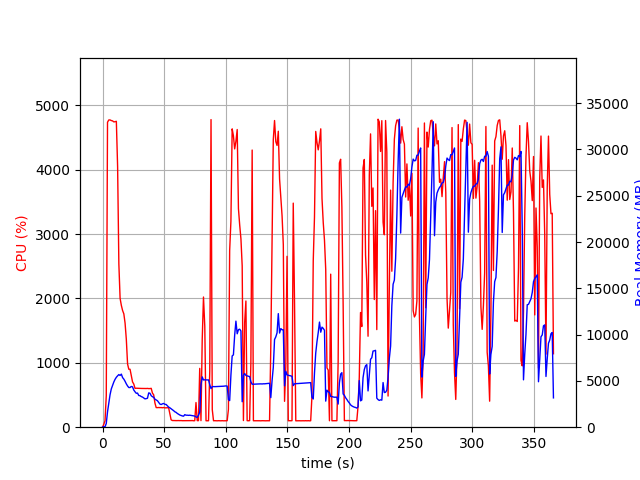

Data behind this chart, as committed beside it:
elapsed_time, nproc, cpu, mem_real, mem_virtual
3.337860107421875e-05, 1, 0.0, 14.37, 3191
1.007, 1, 44.7, 48.42, 619.5
2.015, 1, 100.2, 48.42, 619.5
3.023, 1, 491.0, 401.9, 4335
4.034, 1, 4737, 1657, 5729
5.058, 1, 4773, 2555, 6695
6.082, 1, 4773, 3498, 7705
7.106, 1, 4764, 4131, 8565
8.13, 1, 4759, 4515, 9000
9.154, 1, 4743, 4883, 9522
10.18, 1, 4746, 5174, 10139
11.2, 1, 4752, 5392, 10389
12.23, 1, 4046, 5548, 10679
13.24, 1, 2536, 5683, 11015
14.25, 1, 2001, 5588, 11059
15.26, 1, 1893, 5734, 11555
16.26, 1, 1813, 5357, 11579
17.27, 1, 1761, 5192, 11623
18.28, 1, 1617, 4955, 11623
19.29, 1, 1366, 4679, 11623
20.3, 1, 982.6, 4455, 11623
21.31, 1, 900.6, 4283, 11655
22.32, 1, 900.2, 4284, 11803
23.33, 1, 800.1, 4402, 12067
24.34, 1, 703.9, 4355, 12371
25.35, 1, 670.3, 4013, 12483
26.36, 1, 603.1, 3825, 12483
27.37, 1, 605.6, 3661, 12483
28.38, 1, 604.5, 3684, 12483
29.39, 1, 603.1, 3427, 12483
30.4, 1, 602.2, 3401, 12483
31.4, 1, 602.2, 3305, 12483
32.41, 1, 601.9, 3255, 12483
33.43, 1, 600.9, 3158, 12483
34.43, 1, 602.1, 3061, 12483
35.45, 1, 600.9, 3086, 12483
36.45, 1, 602.5, 3124, 12483
37.46, 1, 599.6, 3703, 12675
38.47, 1, 600.0, 3668, 12675
39.48, 1, 603.8, 3405, 12675
40.49, 1, 530.0, 3293, 12675
41.5, 1, 502.7, 3226, 12675
42.51, 1, 376.2, 3028, 12675
43.52, 1, 304.9, 2940, 12675
44.53, 1, 304.0, 2863, 12675
45.54, 1, 305.8, 2682, 12675
46.55, 1, 304.2, 2498, 12675
47.56, 1, 304.8, 2450, 12675
48.57, 1, 302.0, 2521, 12675
49.58, 1, 305.9, 2567, 12675
50.59, 1, 299.9, 2472, 12675
51.6, 1, 301.2, 2453, 12675
52.61, 1, 302.2, 2311, 12675
53.62, 1, 301.8, 2174, 12675
54.63, 1, 208.0, 2095, 12675
55.64, 1, 114.8, 1996, 12675
56.65, 1, 104.0, 1907, 12675
57.66, 1, 104.0, 1787, 12675
58.67, 1, 103.0, 1666, 12675
59.68, 1, 102.0, 1600, 12675
... 302 more rows
